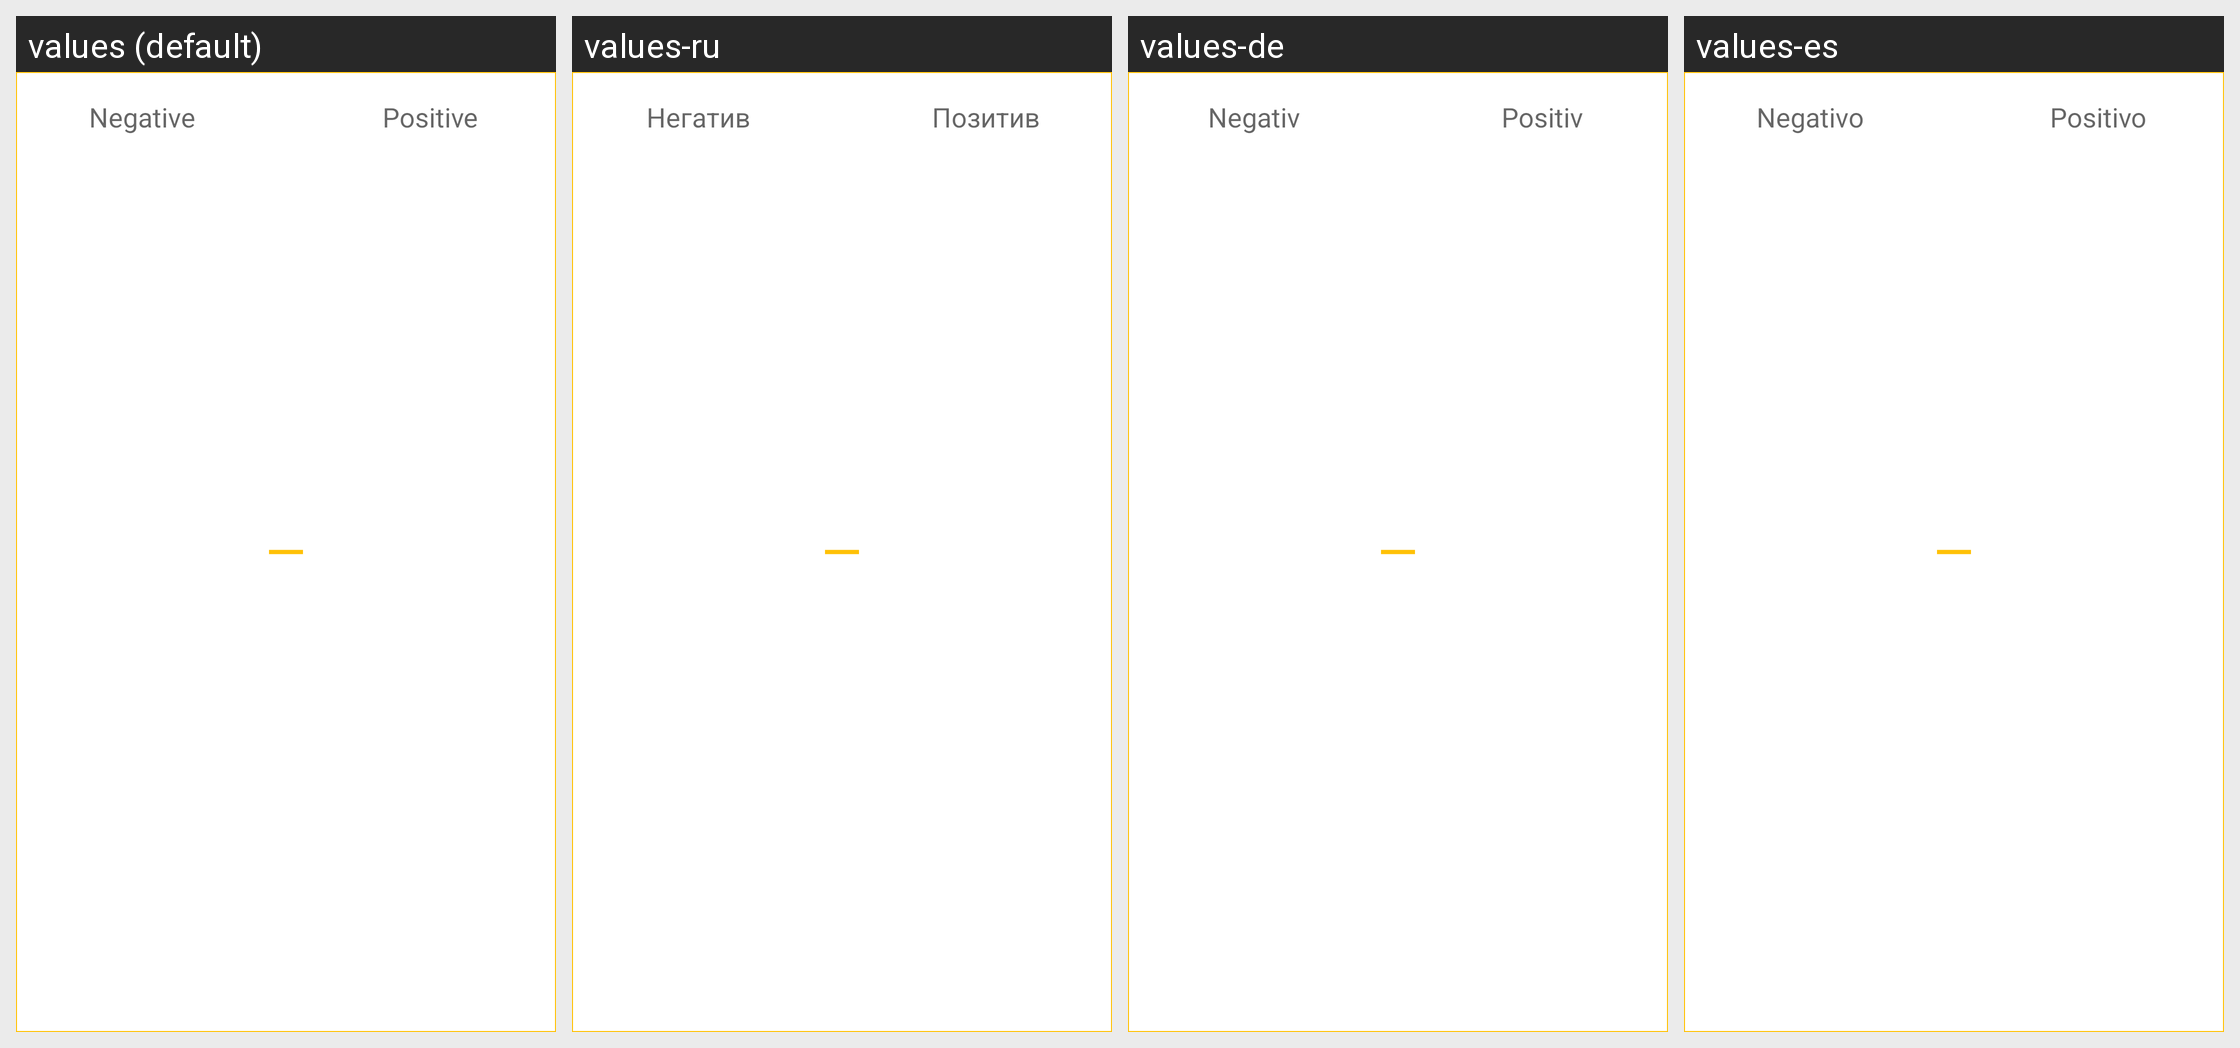

The same Android screen rendered under several of its app's locales, left to right. List the strings drawn on it with the default value and each locale's translation.
Android screen res/layout/polarity.xml rendered under 4 locales, left to right: values (default), values-ru, values-de, values-es. Device: Nexus 5 (rendered at 1080×1920; each locale shown at half size, 540×960, under a caption strip naming it); theme Theme.MentalFire3.
Other locales in the repository, not shown: values-en, values-fr, values-pt.
Strings drawn on this screen, with the default value and each locale's value (text and hints the layout hard-codes, and strings that could not be matched under every locale, appear in the picture but are not listed):

negative
  values: Negative
  values-ru: Негатив
  values-de: Negativ
  values-es: Negativo

positive
  values: Positive
  values-ru: Позитив
  values-de: Positiv
  values-es: Positivo
